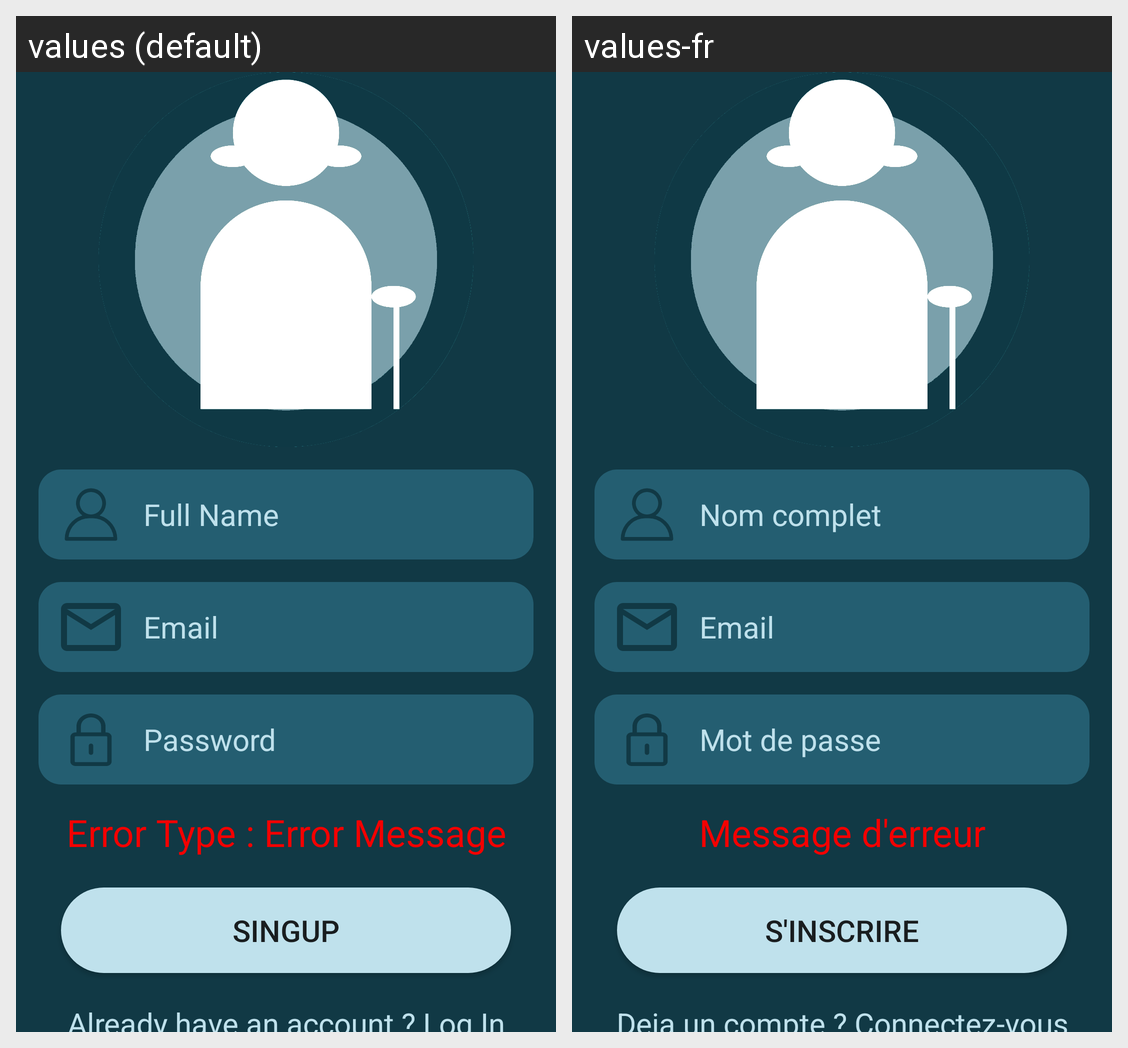

For this localized Android screen grid, give each drawn string resource with its value in every locale shown.
Android screen res/layout/activity_sing_up_screen.xml rendered under 2 locales, left to right: values (default), values-fr. Device: Nexus 5 (rendered at 1080×1920; each locale shown at half size, 540×960, under a caption strip naming it); theme Theme.BenevOld.
Strings drawn on this screen, with the default value and each locale's value (text and hints the layout hard-codes, and strings that could not be matched under every locale, appear in the picture but are not listed):

name
  values: Full Name
  values-fr: Nom complet

email
  values: Email
  values-fr: Email

password
  values: Password
  values-fr: Mot de passe

errorMessageLogin
  values: Error Type : Error Message
  values-fr: Message d'erreur

singup
  values: Singup
  values-fr: S'inscrire

oldUser
  values: Already have an account ? Log In
  values-fr: Deja un compte ? Connectez-vous
